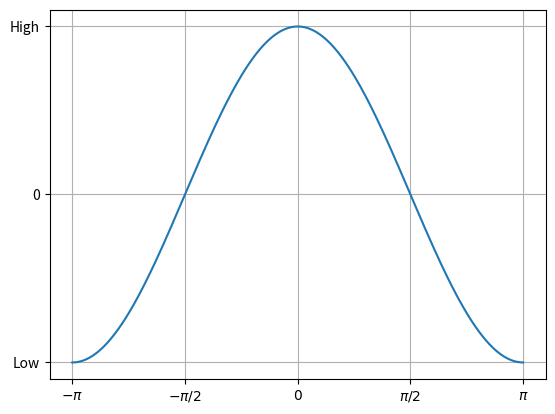
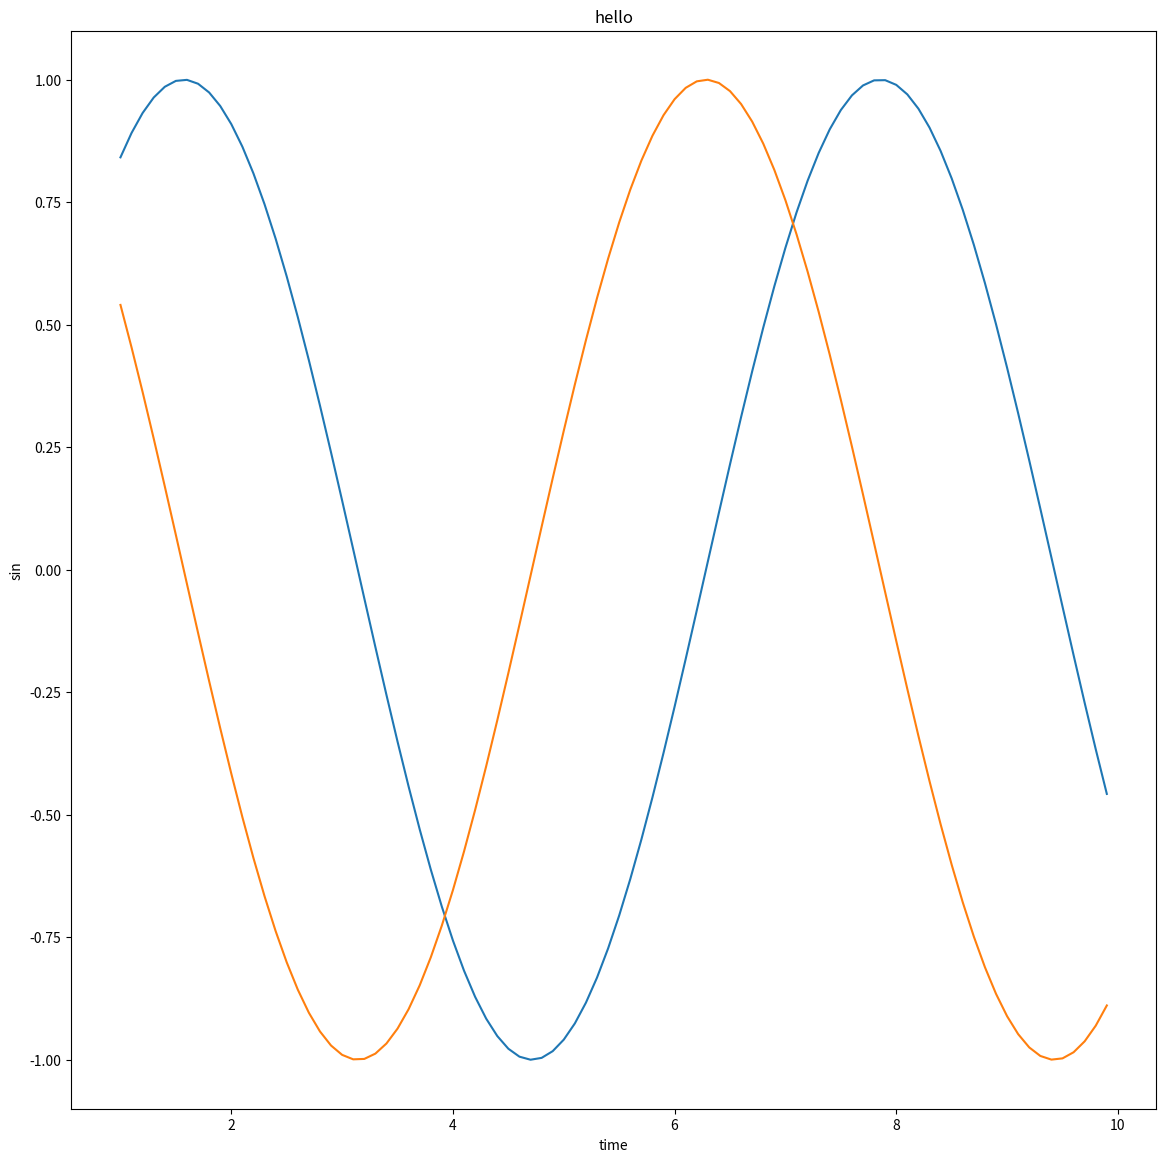

These figures' Python source, in order:
import numpy as np
import matplotlib.pylab as plt

X = np.linspace(-np.pi,np.pi,256)
C = np.cos(X)
plt.plot(X,C)

# tick : plot/chart 에서 축 상의 위치 표시 지점을 위미
# tick 에 쓰는 숫자/글자 : tick label
# tick label 은 Matplotlib 가 자동으로 정해줌
# 물론 사용자 지정 가능 (x axis, y axis 설정)

# tick label 을 수학 기호로 표시 : $$ 사이에 LaTeX('라텍') 문자를 넣어 사용

plt.xticks([-np.pi, -np.pi/2, 0, np.pi/2, np.pi],
           ['$-\pi$', '$-\pi/2$','$0$','$\pi/2$','$\pi$'])
plt.yticks([-1,0,1],
           ["Low","0","High"])
plt.grid(True)
plt.show()

# -------------------------------------------------
t = np.arange(1,10,0.1)
y = np.sin(t)
z = np.cos(t)

plt.figure(figsize=(14,14))
plt.plot(t,y, label='sin')
plt.plot(t,z, label='cos')
plt.xlabel('time')
plt.ylabel('sin')
plt.title('hello')
plt.show()
